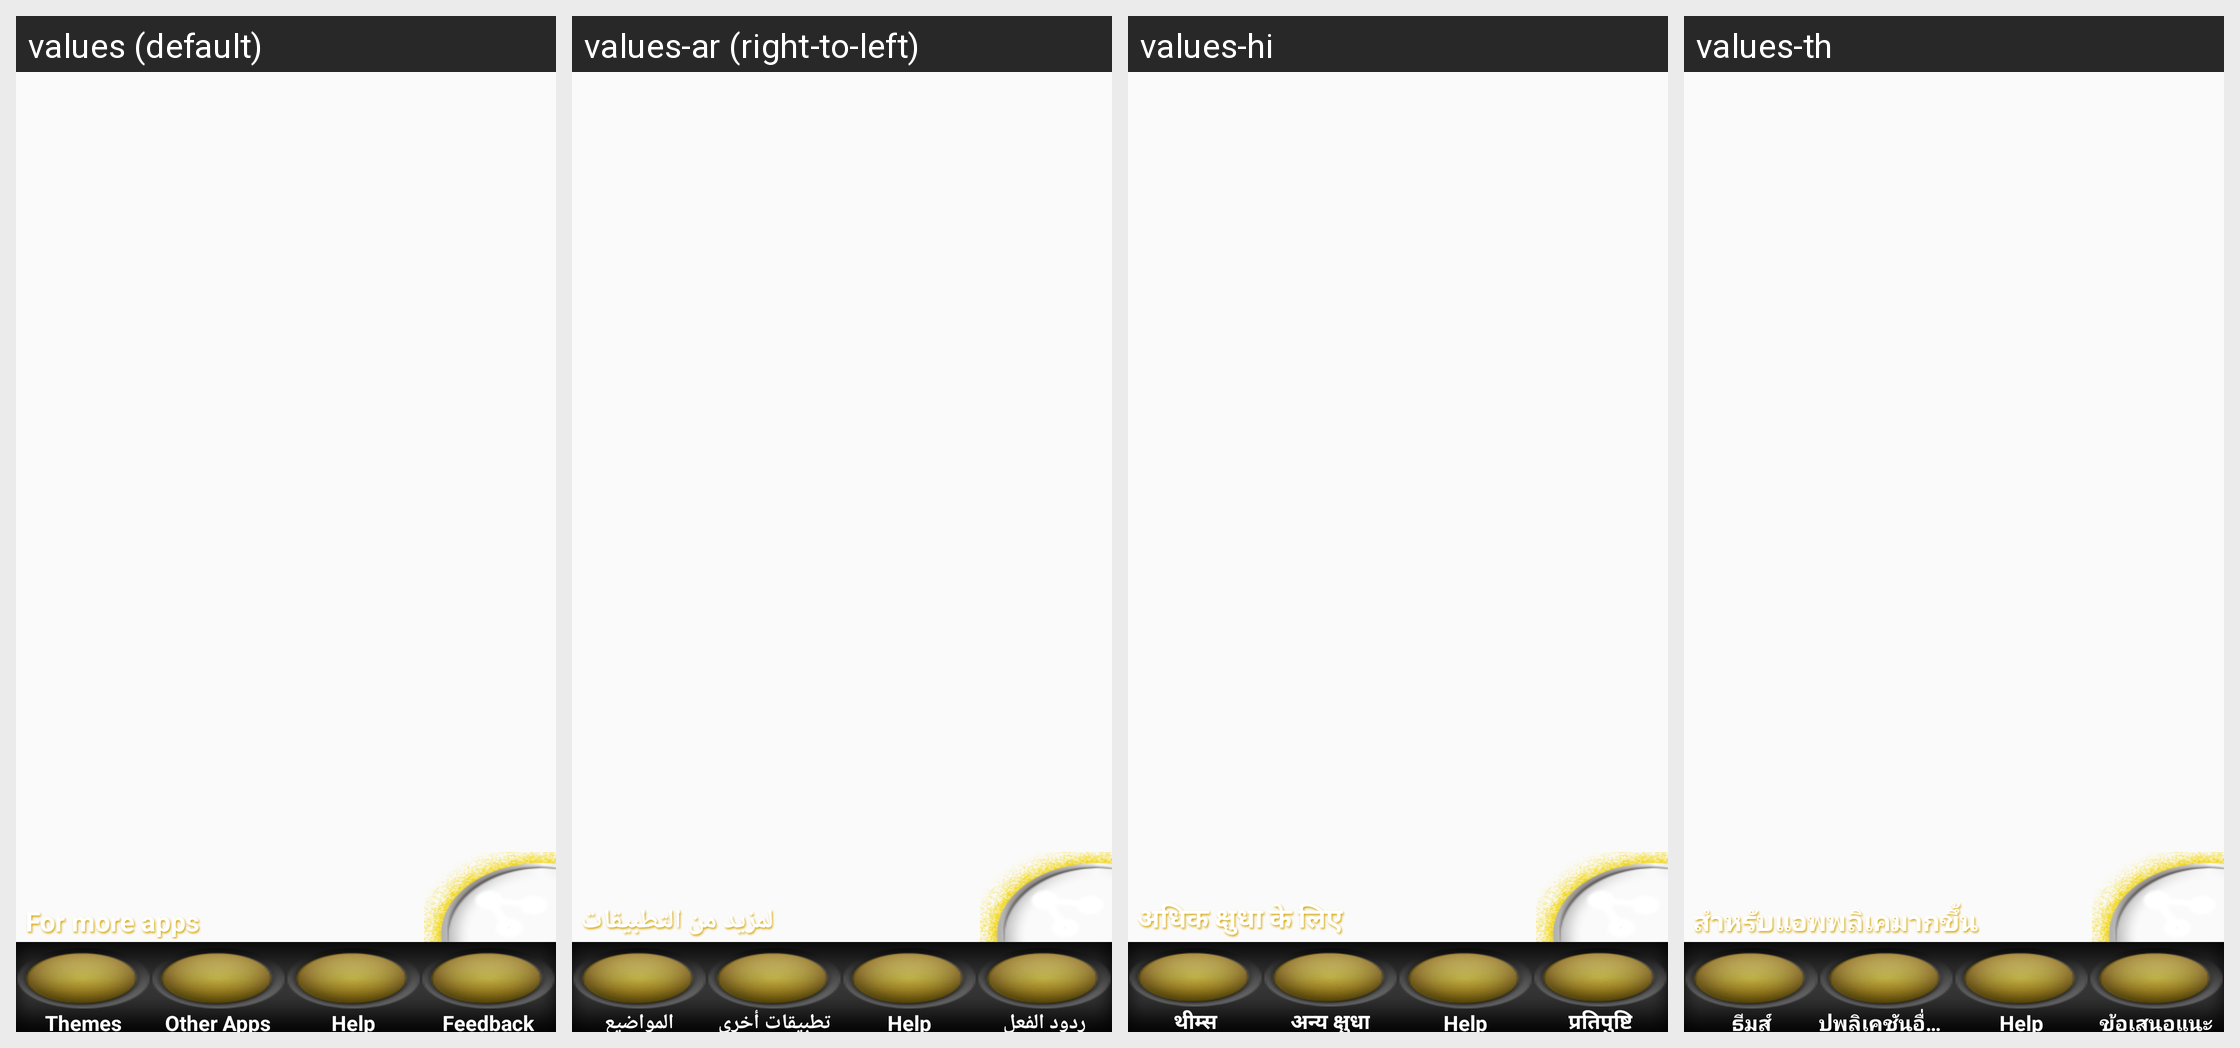

Here is an Android app screen in its default locale and in the app's own translations. Write out the translated-string differences for the strings that appear on this screen.
Android screen res/layout/basexml.xml rendered under 4 locales, left to right: values (default), values-ar (right-to-left), values-hi, values-th. Device: Nexus 5 (rendered at 1080×1920; each locale shown at half size, 540×960, under a caption strip naming it); theme AppTheme.
Other locales in the repository, not shown: values-af, values-es, values-fr, values-ru, values-tr, values-zh.
Strings drawn on this screen, with the default value and each locale's value (text and hints the layout hard-codes, and strings that could not be matched under every locale, appear in the picture but are not listed):

thems
  values: Themes
  values-ar: المواضيع
  values-hi: थीम्स
  values-th: ธีมส์

other
  values: Other Apps
  values-ar: تطبيقات أخرى
  values-hi: अन्य क्षुधा
  values-th: ปพลิเคชันอื่น ๆ

feed
  values: Feedback
  values-ar: ردود الفعل
  values-hi: प्रतिपुष्टि
  values-th: ข้อเสนอแนะ

more
  values: For more apps
  values-ar: لمزيد من التطبيقات
  values-hi: अधिक क्षुधा के लिए
  values-th: สำหรับแอพพลิเคมากขึ้น
